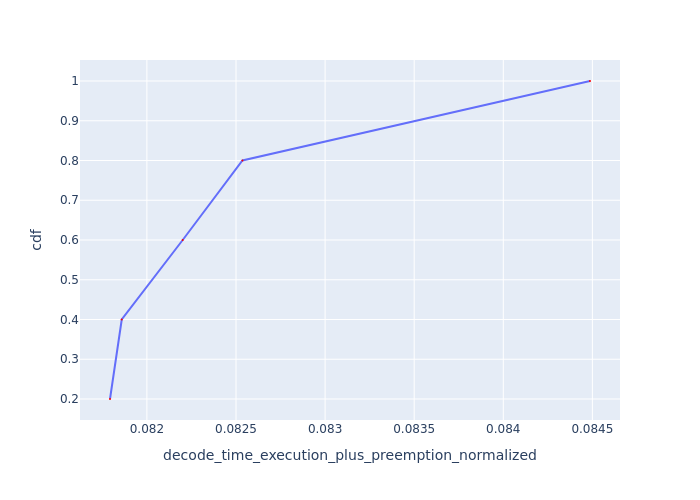

The file beside this chart, header and first rows:
Request Id, decode_time_execution_plus_preemption_no…, cdf
0_1, 0.08179, 0.2
0_0, 0.08186, 0.4
0_3, 0.0822, 0.6
0_4, 0.08254, 0.8
0_2, 0.08449, 1.0
